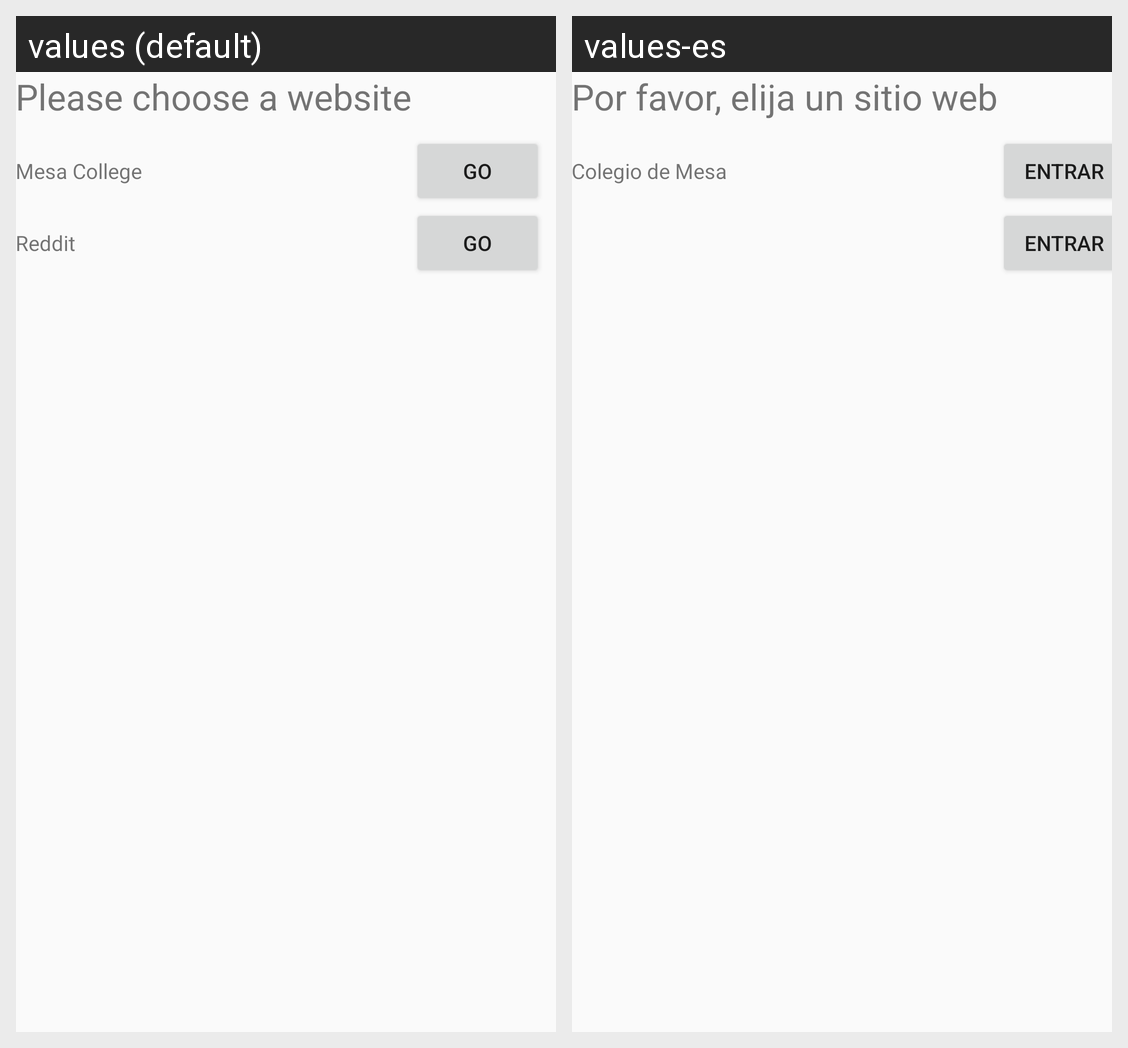

Strings drawn on this Android screen and how each of the app's shown locales translates them:
Android screen res/layout/activity_main.xml rendered under 2 locales, left to right: values (default), values-es. Device: Nexus 5 (rendered at 1080×1920; each locale shown at half size, 540×960, under a caption strip naming it); theme AppTheme.
Strings drawn on this screen, with the default value and each locale's value (text and hints the layout hard-codes, and strings that could not be matched under every locale, appear in the picture but are not listed):

prompt
  values: Please choose a website
  values-es: Por favor, elija un sitio web

mesa
  values: Mesa College
  values-es: Colegio de Mesa

go
  values: Go
  values-es: Entrar
